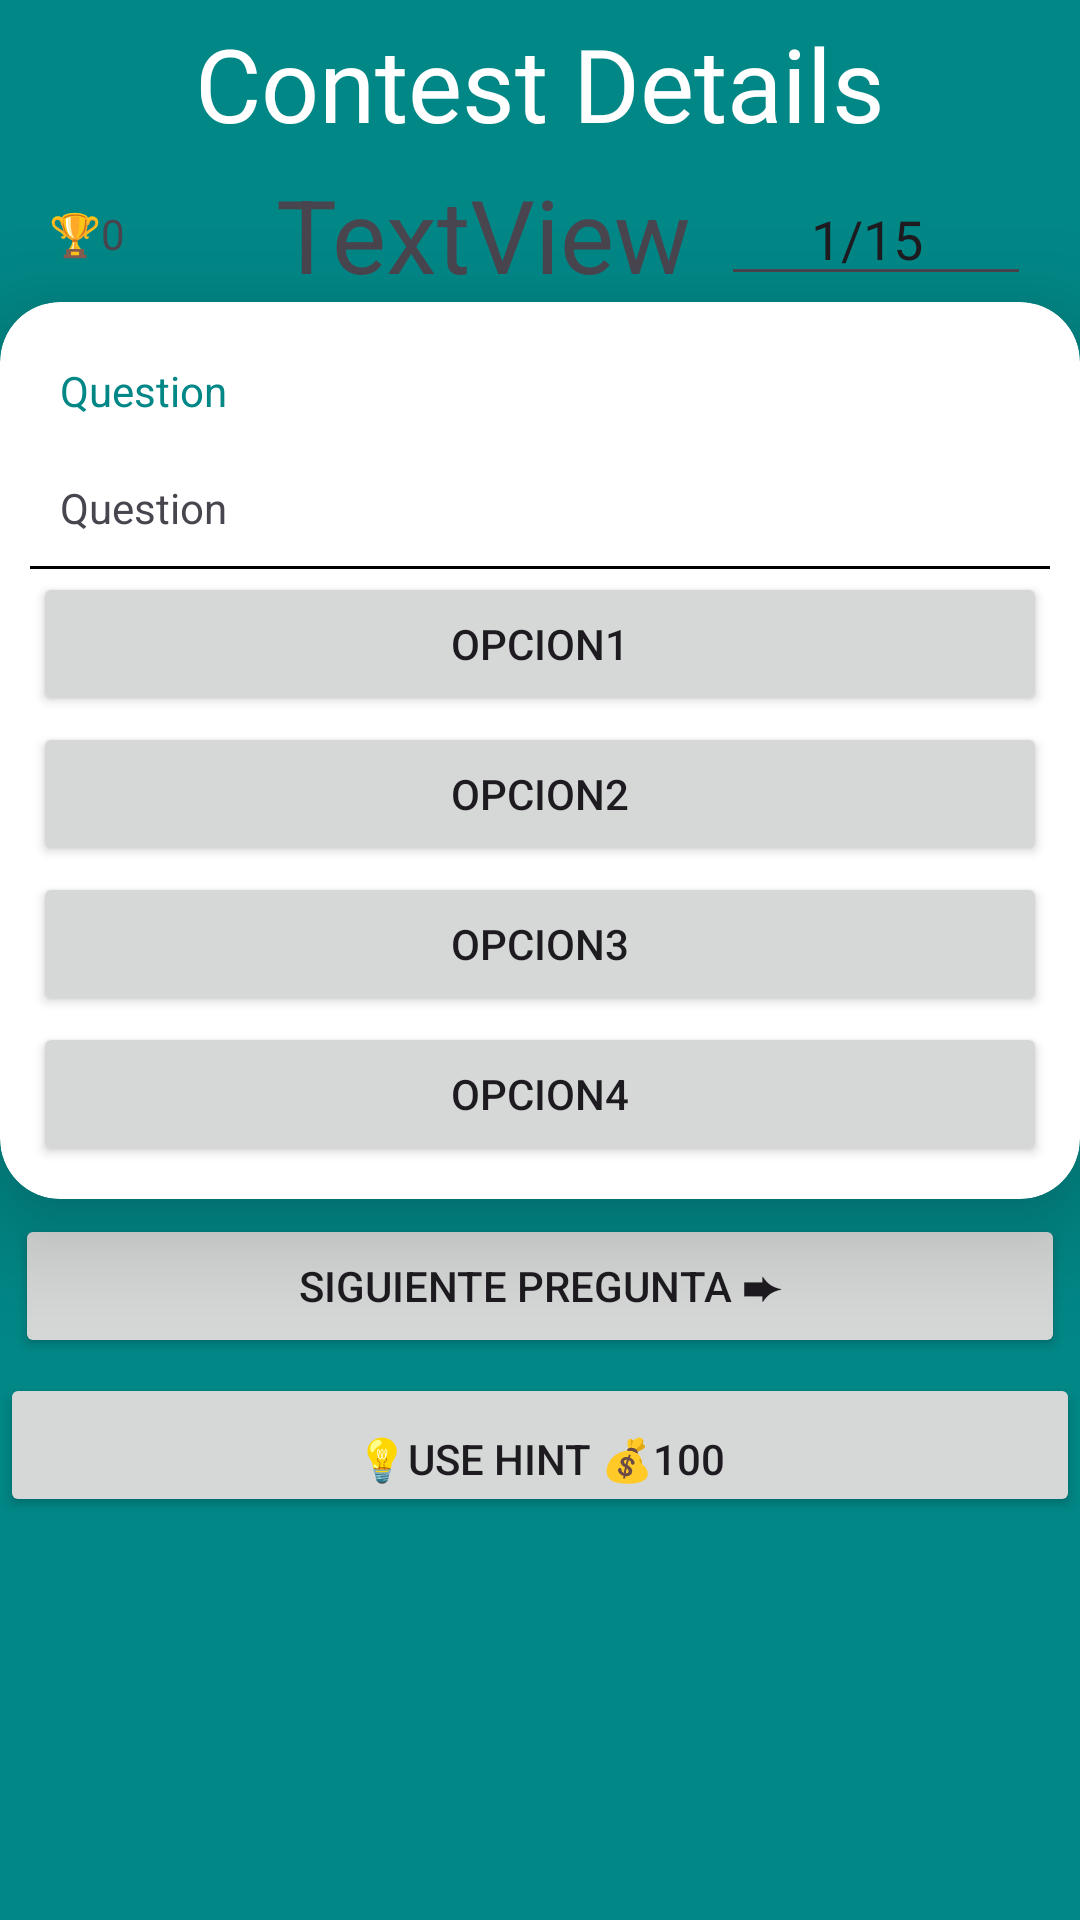

Layout XML and referenced resources for this Android screen:
<!-- AndroidManifest.xml: application theme Theme.KingQuiz -->
<!-- res/layout/gameplay_layout.xml -->
<?xml version="1.0" encoding="utf-8"?>
<androidx.constraintlayout.widget.ConstraintLayout xmlns:android="http://schemas.android.com/apk/res/android"
    xmlns:app="http://schemas.android.com/apk/res-auto"
    xmlns:tools="http://schemas.android.com/tools"
    android:layout_width="match_parent"
    android:layout_height="match_parent">

    <LinearLayout
        android:layout_width="match_parent"
        android:layout_height="match_parent"
        android:orientation="vertical"
        android:background="@color/design_default_color_secondary_variant">

        <TextView
            android:id="@+id/tw_title12"
            android:layout_width="match_parent"
            android:layout_height="wrap_content"
            android:fontFamily="@font/almendra_bold"
            android:gravity="center"
            android:padding="5dp"
            android:text="Contest Details"
            android:textColor="@color/white"
            android:textSize="34sp" />

        <LinearLayout
            android:layout_width="match_parent"
            android:layout_height="wrap_content"
            android:layout_gravity="center"
            android:gravity="center"
            android:orientation="horizontal">

            <TextView
                android:id="@+id/textView8"
                android:layout_width="wrap_content"
                android:layout_height="wrap_content"
                android:gravity="center"
                android:paddingRight="50dp"
                android:text="🏆0" />

            <TextView
                android:id="@+id/tw_timer"
                android:layout_width="wrap_content"
                android:layout_height="wrap_content"
                android:gravity="center"
                android:paddingRight="10dp"
                android:text="TextView"
                android:textSize="34sp" />

            <EditText
                android:id="@+id/tw_countSlides"
                android:layout_width="wrap_content"
                android:layout_height="wrap_content"
                android:ems="10"
                android:gravity="center"
                android:inputType="text"
                android:lineSpacingExtra="-11dp"
                android:paddingRight="10dp"
                android:text="1/15" />

        </LinearLayout>

        <androidx.cardview.widget.CardView
            android:layout_width="match_parent"
            android:layout_height="wrap_content"
            app:cardBackgroundColor="#058A89">

            <TableRow
                android:layout_width="match_parent"
                android:layout_height="match_parent"
                android:gravity="center">

            </TableRow>
        </androidx.cardview.widget.CardView>

        <androidx.cardview.widget.CardView
            android:layout_width="match_parent"
            android:layout_height="wrap_content"
            app:cardCornerRadius="20dp"
            app:cardElevation="20dp">

            <LinearLayout
                android:layout_width="match_parent"
                android:layout_height="match_parent"
                android:orientation="vertical"
                android:padding="10dp">

                <TextView
                    android:id="@+id/textView11"
                    android:layout_width="match_parent"
                    android:layout_height="wrap_content"
                    android:layout_margin="10dp"
                    android:text="Question"
                    android:textColor="@color/design_default_color_secondary_variant" />

                <TextView
                    android:id="@+id/tw_question"
                    android:layout_width="match_parent"
                    android:layout_height="wrap_content"
                    android:layout_margin="10dp"
                    android:text="Question" />

                <View
                    android:layout_width="380dp"
                    android:layout_height="1dp"
                    android:layout_gravity="center"
                    android:background="@android:color/black"
                    android:padding="40dp" />

                <Button
                    android:id="@+id/btn_opcion1"
                    android:layout_width="match_parent"
                    android:layout_height="wrap_content"
                    android:layout_margin="1dp"
                    android:text="Opcion1" />

                <Button
                    android:id="@+id/btn_opcion2"
                    android:layout_width="match_parent"
                    android:layout_height="wrap_content"
                    android:layout_margin="1dp"
                    android:text="Opcion2" />

                <Button
                    android:id="@+id/btn_opcion3"
                    android:layout_width="match_parent"
                    android:layout_height="wrap_content"
                    android:layout_margin="1dp"
                    android:text="Opcion3" />

                <Button
                    android:id="@+id/btn_opcion4"
                    android:layout_width="match_parent"
                    android:layout_height="wrap_content"
                    android:layout_margin="1dp"
                    android:text="Opcion4" />


            </LinearLayout>


        </androidx.cardview.widget.CardView>

        <Button
            android:id="@+id/btn_nextQuestion"
            android:layout_width="match_parent"
            android:layout_height="wrap_content"
            android:layout_margin="5dp"
            android:text="Siguiente pregunta ➨" />

        <androidx.constraintlayout.widget.ConstraintLayout
            android:layout_width="match_parent"
            android:layout_height="match_parent"
            android:layout_gravity="bottom">

            <Button
                android:id="@+id/button5"
                android:layout_width="match_parent"
                android:layout_height="wrap_content"
                android:gravity="bottom|center"
                android:text="💡USE HINT 💰100"
                tools:layout_editor_absoluteX="16dp"
                tools:layout_editor_absoluteY="236dp" />
        </androidx.constraintlayout.widget.ConstraintLayout>

    </LinearLayout>
</androidx.constraintlayout.widget.ConstraintLayout>
<!-- resources referenced by this layout -->
<resources>
  <style name="Theme.KingQuiz" parent="Base.Theme.KingQuiz" />
  <style name="Base.Theme.KingQuiz" parent="Theme.Material3.DayNight.NoActionBar">
          
          
      </style>
  <!-- not gathered from this repository: default colours our renderer supplied (Android Studio template values) -->
  <color name="white">#FFFFFFFF</color>
</resources>
